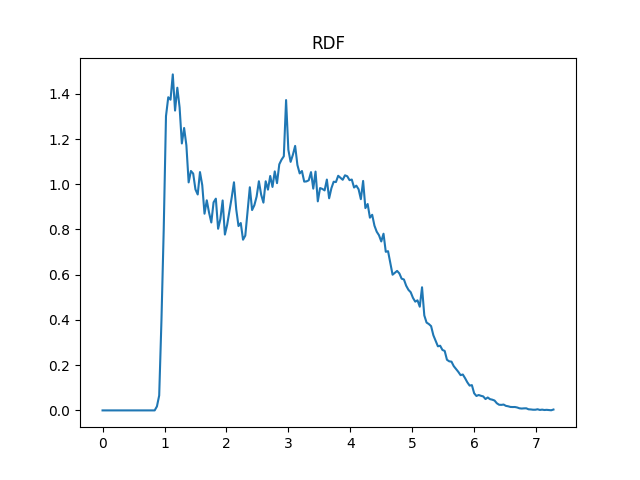

Values plotted in this chart, from the file beside it:
0.0000, 0.0
0.0366, 0.0
0.0731, 0.0
0.1097, 0.0
0.1463, 0.0
0.1828, 0.0
0.2194, 0.0
0.2559, 0.0
0.2925, 0.0
0.3291, 0.0
0.3656, 0.0
0.4022, 0.0
0.4388, 0.0
0.4753, 0.0
0.5119, 0.0
0.5485, 0.0
0.5850, 0.0
0.6216, 0.0
0.6581, 0.0
0.6947, 0.0
0.7313, 0.0
0.7678, 0.0
0.8044, 0.0
0.8410, 0.0
0.8775, 0.01762
0.9141, 0.06588
0.9507, 0.3998
0.9872, 0.8004
1.024, 1.301
1.06, 1.385
1.097, 1.374
1.133, 1.486
1.17, 1.326
1.207, 1.427
1.243, 1.341
1.28, 1.181
1.316, 1.249
1.353, 1.172
1.389, 1.008
1.426, 1.059
1.463, 1.047
1.499, 0.9773
1.536, 0.9548
1.572, 1.054
1.609, 0.9962
1.645, 0.8699
1.682, 0.9292
1.718, 0.8749
1.755, 0.8311
1.792, 0.92
1.828, 0.9364
1.865, 0.8034
1.901, 0.8463
1.938, 0.9285
1.974, 0.7777
2.011, 0.8211
2.048, 0.8812
2.084, 0.9415
2.121, 1.009
2.157, 0.8891
2.194, 0.8153
... 139 more rows
